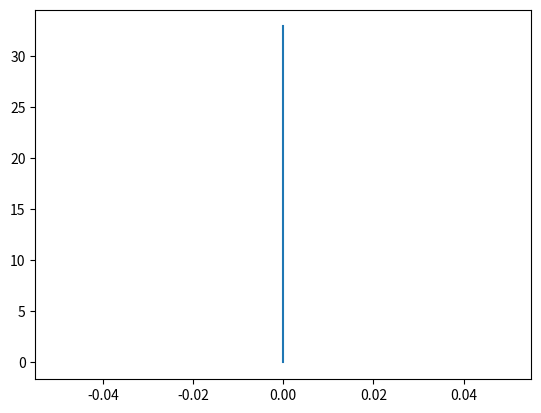

The matplotlib source for this figure:
# -*- coding:utf-8 -*-
import matplotlib.pyplot as plt
import numpy as np
x=np.arange(0,33,0.1)
y=np.sin(2*np.pi*x/33)
y1=0*x
# plt.plot(x,y)
plt.plot(y1,x)
plt.show()